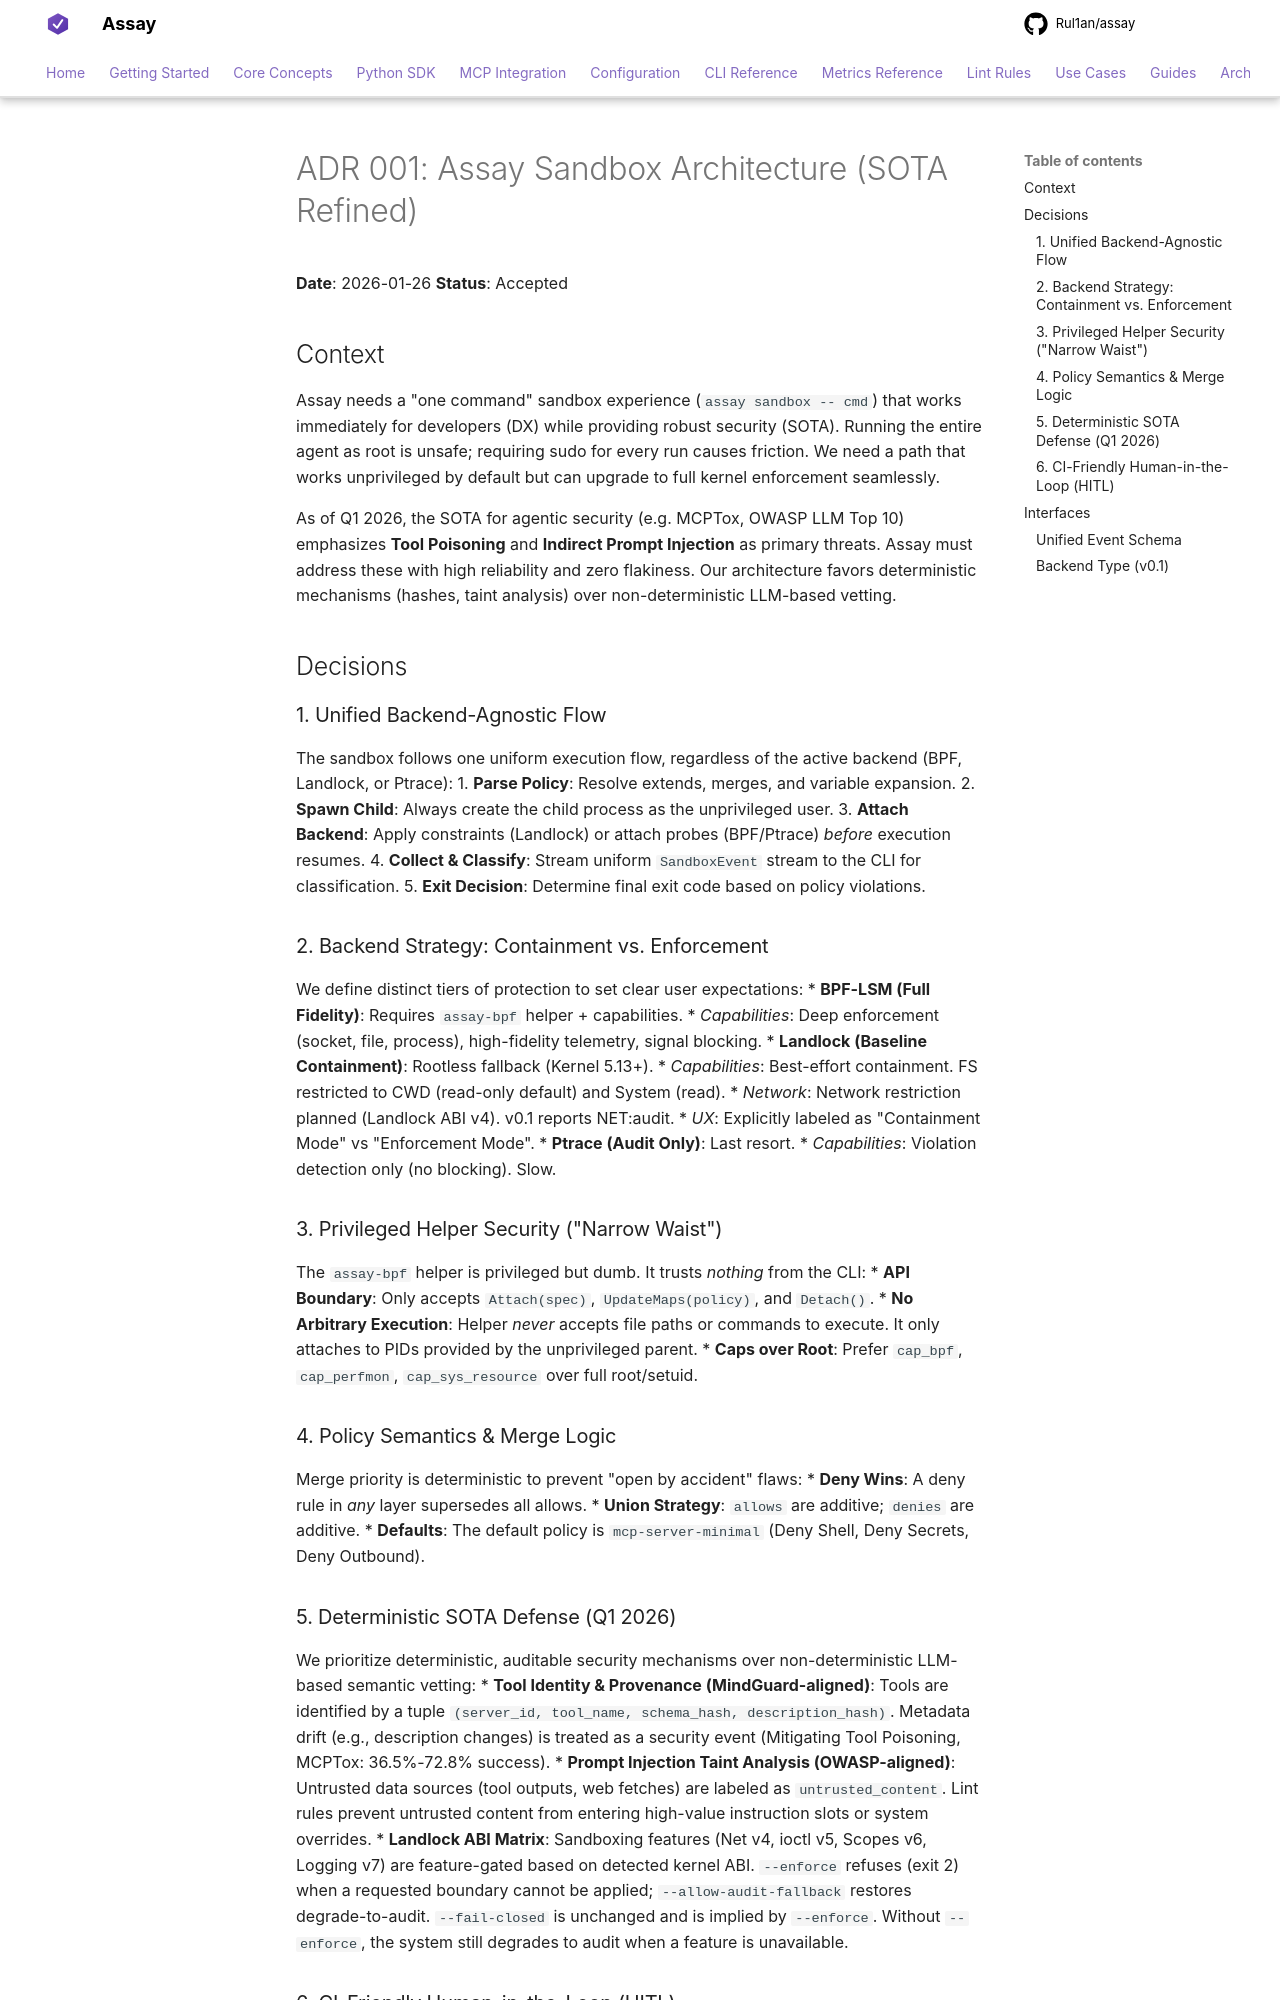

repository: Rul1an/assay · page: architecture/adr-001-sandbox-design/index.html · generator: mkdocs

# ADR 001: Assay Sandbox Architecture (SOTA Refined)

**Date**: 2026-01-26
**Status**: Accepted

## Context
Assay needs a "one command" sandbox experience (`assay sandbox -- cmd`) that works immediately for developers (DX) while providing robust security (SOTA). Running the entire agent as root is unsafe; requiring sudo for every run causes friction. We need a path that works unprivileged by default but can upgrade to full kernel enforcement seamlessly.

As of Q1 2026, the SOTA for agentic security (e.g. MCPTox, OWASP LLM Top 10) emphasizes **Tool Poisoning** and **Indirect Prompt Injection** as primary threats. Assay must address these with high reliability and zero flakiness. Our architecture favors deterministic mechanisms (hashes, taint analysis) over non-deterministic LLM-based vetting.

## Decisions

### 1. Unified Backend-Agnostic Flow
The sandbox follows one uniform execution flow, regardless of the active backend (BPF, Landlock, or Ptrace):
1.  **Parse Policy**: Resolve extends, merges, and variable expansion.
2.  **Spawn Child**: Always create the child process as the unprivileged user.
3.  **Attach Backend**: Apply constraints (Landlock) or attach probes (BPF/Ptrace) *before* execution resumes.
4.  **Collect & Classify**: Stream uniform `SandboxEvent` stream to the CLI for classification.
5.  **Exit Decision**: Determine final exit code based on policy violations.

### 2. Backend Strategy: Containment vs. Enforcement
We define distinct tiers of protection to set clear user expectations:
*   **BPF-LSM (Full Fidelity)**: Requires `assay-bpf` helper + capabilities.
    *   *Capabilities*: Deep enforcement (socket, file, process), high-fidelity telemetry, signal blocking.
*   **Landlock (Baseline Containment)**: Rootless fallback (Kernel 5.13+).
    *   *Capabilities*: Best-effort containment. FS restricted to CWD (read-only default) and System (read).
    *   *Network*: Network restriction planned (Landlock ABI v4). v0.1 reports NET:audit.
    *   *UX*: Explicitly labeled as "Containment Mode" vs "Enforcement Mode".
*   **Ptrace (Audit Only)**: Last resort.
    *   *Capabilities*: Violation detection only (no blocking). Slow.

### 3. Privileged Helper Security ("Narrow Waist")
The `assay-bpf` helper is privileged but dumb. It trusts *nothing* from the CLI:
*   **API Boundary**: Only accepts `Attach(spec)`, `UpdateMaps(policy)`, and `Detach()`.
*   **No Arbitrary Execution**: Helper *never* accepts file paths or commands to execute. It only attaches to PIDs provided by the unprivileged parent.
*   **Caps over Root**: Prefer `cap_bpf`, `cap_perfmon`, `cap_sys_resource` over full root/setuid.

### 4. Policy Semantics & Merge Logic
Merge priority is deterministic to prevent "open by accident" flaws:
*   **Deny Wins**: A deny rule in *any* layer supersedes all allows.
*   **Union Strategy**: `allows` are additive; `denies` are additive.
*   **Defaults**: The default policy is `mcp-server-minimal` (Deny Shell, Deny Secrets, Deny Outbound).
